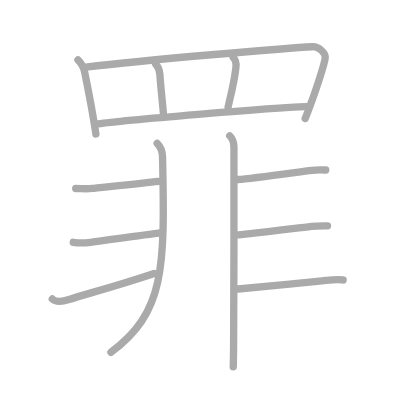
t = 0.00 s
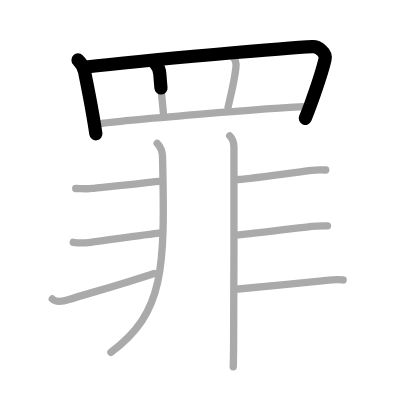
t = 2.50 s
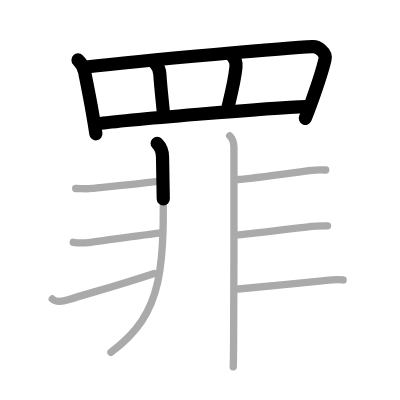
t = 5.25 s
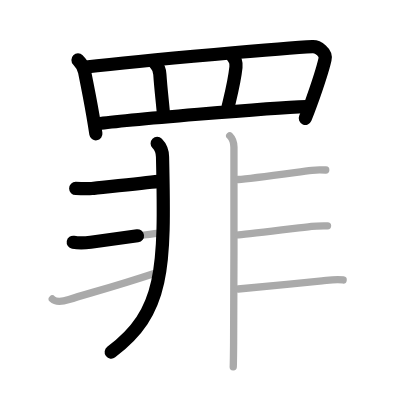
t = 7.75 s
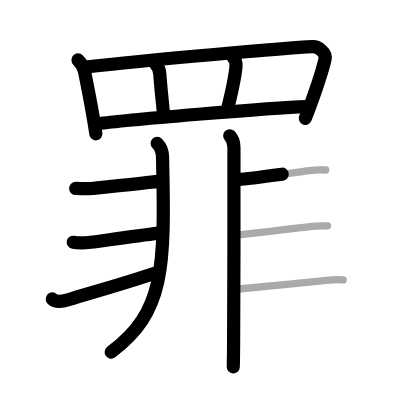
t = 10.50 s
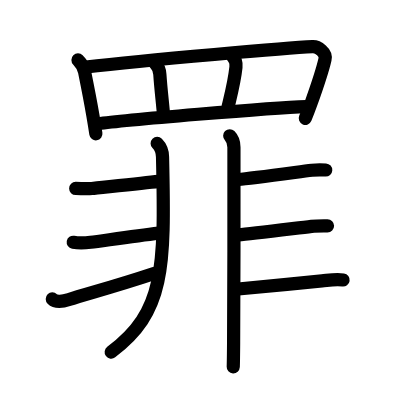
t = 13.00 s

The animated SVG that drew these frames (rendered in a browser with its animation timeline set to each time). Animation: 13 SMIL elements (animate=13); one cycle of 13.00 s.

<?xml version="1.0" standalone="no"?>
<!DOCTYPE svg PUBLIC "-//W3C//DTD SVG 1.1//EN"   "http://www.w3.org/Graphics/SVG/1.1/DTD/svg11.dtd">
<svg width="400px" height="400px"  version="1.1" xmlns="http://www.w3.org/2000/svg">
  <defs>
    <marker id="Triangle" viewBox="0 0 10 10" refX="0" refY="5" markerUnits="strokeWidth" markerWidth="3" style="stroke-opacity:0%;fill:#aaaaaa;" markerHeight="2" orient="auto">
      <path d="M 0 0 L 10 5 L 0 10 z" />
    </marker>
    
    <marker id="Arrow" viewBox="0 0 10 10" refX="5" refY="5" markerUnits="strokeWidth" markerWidth="1.8" style="stroke-opacity:0%;fill:#770000;" markerHeight="2" orient="auto">
      <path d="M 0 4 L 6 4 L 4 1 L 10 5 L 4 9 L 6 6 L 0 6 z" />
        <circle cx="5" cy="5" r="5" />
      </marker>
    
    <marker id="TriangleRed" viewBox="0 0 10 10" refX="0" refY="5" markerUnits="strokeWidth" markerWidth="3" style="stroke-opacity:0%;fill:#CC0000;" markerHeight="2" orient="auto">
      <path d="M 0 0 L 10 5 L 0 10 z" />
    </marker>
    
    <marker id="ArrowRed" viewBox="0 0 10 10" refX="5" refY="5" markerUnits="strokeWidth" markerWidth="1.8" style="stroke-opacity:0%;fill:#CC0000;" markerHeight="2" orient="auto">
      <path d="M 0 4 L 6 4 L 4 1 L 10 5 L 4 9 L 6 6 L 0 6 z" />
        <circle cx="5" cy="5" r="5" />
      </marker>
    
  </defs>
  
  <path style="fill:#ffffff; fill-opacity:100%; fill-rule:evenodd; stroke-width:0;" d="M 0 0 L 400px 0 L 400px 400px L 0 400px L 0 0" />

  <g transform="scale(3.6697247706422 3.6697247706422)">
<path style="fill:none; fill-opacity:0%; fill-rule:evenodd; stroke:#aaaaaa; stroke-opacity:100%; stroke-width: 1.5pt; stroke-linejoin:round; stroke-linecap:round;" d="M21.25 16.34c0.83 0.83 1.57 2.09 1.81 3.27c0.94 4.64 1.53 7.63 2.26 11.88c0.32 1.84 0.6 3.57 0.81 5.01"></path>
<path style="fill:none; fill-opacity:0%; fill-rule:evenodd; stroke:#aaaaaa; stroke-opacity:100%; stroke-width: 1.5pt; stroke-linejoin:round; stroke-linecap:round;" d="M23.44 18.27c16.81-2.02 55.81-5.27 61.74-5.54c1.51-0.07 3.8 1.59 3.39 3.4c-0.65 2.91-2.27 7.72-3.89 12.24c-0.49 1.35-0.99 2.68-1.51 3.93"></path>
<path style="fill:none; fill-opacity:0%; fill-rule:evenodd; stroke:#aaaaaa; stroke-opacity:100%; stroke-width: 1.5pt; stroke-linejoin:round; stroke-linecap:round;" d="M42.42 17.47c0.74 0.74 1.08 1.78 1.14 2.77c0.27 3.98 0.68 7.26 0.96 10.52"></path>
<path style="fill:none; fill-opacity:0%; fill-rule:evenodd; stroke:#aaaaaa; stroke-opacity:100%; stroke-width: 1.5pt; stroke-linejoin:round; stroke-linecap:round;" d="M63.54 15.63c0.6 0.6 0.87 1.61 0.76 2.66c-0.44 4.19-1.77 9.14-2.15 10.86"></path>
<path style="fill:none; fill-opacity:0%; fill-rule:evenodd; stroke:#aaaaaa; stroke-opacity:100%; stroke-width: 1.5pt; stroke-linejoin:round; stroke-linecap:round;" d="M26.74 33.74c6.51-0.99 47.26-4.37 56.74-4.69"></path>
<path style="fill:none; fill-opacity:0%; fill-rule:evenodd; stroke:#aaaaaa; stroke-opacity:100%; stroke-width: 1.5pt; stroke-linejoin:round; stroke-linecap:round;" d="M42.83 39.09c0.91 0.91 1.43 2.41 1.46 3.67C45 73.62 44.75 85.12 30.23 96"></path>
<path style="fill:none; fill-opacity:0%; fill-rule:evenodd; stroke:#aaaaaa; stroke-opacity:100%; stroke-width: 1.5pt; stroke-linejoin:round; stroke-linecap:round;" d="M20.63 51.36c1.39 0 3.02 0.17 4.41 0c1.39-0.17 13.46-1.36 18.18-1.93"></path>
<path style="fill:none; fill-opacity:0%; fill-rule:evenodd; stroke:#aaaaaa; stroke-opacity:100%; stroke-width: 1.5pt; stroke-linejoin:round; stroke-linecap:round;" d="M19.96 66.02c1.29 0.23 3.48 0.16 4.74 0c3.18-0.4 11.43-1.65 18.61-2.51"></path>
<path style="fill:none; fill-opacity:0%; fill-rule:evenodd; stroke:#aaaaaa; stroke-opacity:100%; stroke-width: 1.5pt; stroke-linejoin:round; stroke-linecap:round;" d="M14.25 81.47c0.77 0.77 2.48 0.83 4.57 0.15c4.56-1.49 12.31-3.49 23.19-7.11"></path>
<path style="fill:none; fill-opacity:0%; fill-rule:evenodd; stroke:#aaaaaa; stroke-opacity:100%; stroke-width: 1.5pt; stroke-linejoin:round; stroke-linecap:round;" d="M62.6 37c0.76 0.76 1.15 2 1.15 3.12c0 7.5 0.03 40.37-0.09 53.14c-0.03 3.46-0.06 5.91-0.1 6.73"></path>
<path style="fill:none; fill-opacity:0%; fill-rule:evenodd; stroke:#aaaaaa; stroke-opacity:100%; stroke-width: 1.5pt; stroke-linejoin:round; stroke-linecap:round;" d="M64.95 48.91c3.3-0.24 15-1.86 20.05-2.51c1.35-0.17 2.37-0.15 3.76-0.07"></path>
<path style="fill:none; fill-opacity:0%; fill-rule:evenodd; stroke:#aaaaaa; stroke-opacity:100%; stroke-width: 1.5pt; stroke-linejoin:round; stroke-linecap:round;" d="M65.02 64.01c3.18-0.23 14.44-1.68 19.86-2.33c1.49-0.18 2.87-0.14 4.37-0.14"></path>
<path style="fill:none; fill-opacity:0%; fill-rule:evenodd; stroke:#aaaaaa; stroke-opacity:100%; stroke-width: 1.5pt; stroke-linejoin:round; stroke-linecap:round;" d="M64.91 78.75c3.01-0.22 15.96-1.56 22.84-2.22c1.89-0.18 3.74-0.53 5.75-0.24"></path>

<path style="fill:none; fill-opacity:0%; fill-rule:evenodd; stroke:#000000; stroke-opacity:100%; stroke-width: 2.7pt; stroke-linejoin:round; stroke-linecap:round;" d="M21.25 16.34c0.83 0.83 1.57 2.09 1.81 3.27c0.94 4.64 1.53 7.63 2.26 11.88c0.32 1.84 0.6 3.57 0.81 5.01" pathLength="100" stroke-dashoffset="100" stroke-dasharray="100 105"><animate id="dashAnim1" attributeName="stroke-dashoffset" from="100" to="0" dur="1s" calcMode="linear" fill="freeze"/></path>
<path style="fill:none; fill-opacity:0%; fill-rule:evenodd; stroke:#000000; stroke-opacity:100%; stroke-width: 2.7pt; stroke-linejoin:round; stroke-linecap:round;" d="M23.44 18.27c16.81-2.02 55.81-5.27 61.74-5.54c1.51-0.07 3.8 1.59 3.39 3.4c-0.65 2.91-2.27 7.72-3.89 12.24c-0.49 1.35-0.99 2.68-1.51 3.93" pathLength="100" stroke-dashoffset="100" stroke-dasharray="100 105"><animate id="dashAnim2" attributeName="stroke-dashoffset" from="100" to="0" dur="1s" calcMode="linear" begin="dashAnim1.end" fill="freeze"/></path>
<path style="fill:none; fill-opacity:0%; fill-rule:evenodd; stroke:#000000; stroke-opacity:100%; stroke-width: 2.7pt; stroke-linejoin:round; stroke-linecap:round;" d="M42.42 17.47c0.74 0.74 1.08 1.78 1.14 2.77c0.27 3.98 0.68 7.26 0.96 10.52" pathLength="100" stroke-dashoffset="100" stroke-dasharray="100 105"><animate id="dashAnim3" attributeName="stroke-dashoffset" from="100" to="0" dur="1s" calcMode="linear" begin="dashAnim2.end" fill="freeze"/></path>
<path style="fill:none; fill-opacity:0%; fill-rule:evenodd; stroke:#000000; stroke-opacity:100%; stroke-width: 2.7pt; stroke-linejoin:round; stroke-linecap:round;" d="M63.54 15.63c0.6 0.6 0.87 1.61 0.76 2.66c-0.44 4.19-1.77 9.14-2.15 10.86" pathLength="100" stroke-dashoffset="100" stroke-dasharray="100 105"><animate id="dashAnim4" attributeName="stroke-dashoffset" from="100" to="0" dur="1s" calcMode="linear" begin="dashAnim3.end" fill="freeze"/></path>
<path style="fill:none; fill-opacity:0%; fill-rule:evenodd; stroke:#000000; stroke-opacity:100%; stroke-width: 2.7pt; stroke-linejoin:round; stroke-linecap:round;" d="M26.74 33.74c6.51-0.99 47.26-4.37 56.74-4.69" pathLength="100" stroke-dashoffset="100" stroke-dasharray="100 105"><animate id="dashAnim5" attributeName="stroke-dashoffset" from="100" to="0" dur="1s" calcMode="linear" begin="dashAnim4.end" fill="freeze"/></path>
<path style="fill:none; fill-opacity:0%; fill-rule:evenodd; stroke:#000000; stroke-opacity:100%; stroke-width: 2.7pt; stroke-linejoin:round; stroke-linecap:round;" d="M42.83 39.09c0.91 0.91 1.43 2.41 1.46 3.67C45 73.62 44.75 85.12 30.23 96" pathLength="100" stroke-dashoffset="100" stroke-dasharray="100 105"><animate id="dashAnim6" attributeName="stroke-dashoffset" from="100" to="0" dur="1s" calcMode="linear" begin="dashAnim5.end" fill="freeze"/></path>
<path style="fill:none; fill-opacity:0%; fill-rule:evenodd; stroke:#000000; stroke-opacity:100%; stroke-width: 2.7pt; stroke-linejoin:round; stroke-linecap:round;" d="M20.63 51.36c1.39 0 3.02 0.17 4.41 0c1.39-0.17 13.46-1.36 18.18-1.93" pathLength="100" stroke-dashoffset="100" stroke-dasharray="100 105"><animate id="dashAnim7" attributeName="stroke-dashoffset" from="100" to="0" dur="1s" calcMode="linear" begin="dashAnim6.end" fill="freeze"/></path>
<path style="fill:none; fill-opacity:0%; fill-rule:evenodd; stroke:#000000; stroke-opacity:100%; stroke-width: 2.7pt; stroke-linejoin:round; stroke-linecap:round;" d="M19.96 66.02c1.29 0.23 3.48 0.16 4.74 0c3.18-0.4 11.43-1.65 18.61-2.51" pathLength="100" stroke-dashoffset="100" stroke-dasharray="100 105"><animate id="dashAnim8" attributeName="stroke-dashoffset" from="100" to="0" dur="1s" calcMode="linear" begin="dashAnim7.end" fill="freeze"/></path>
<path style="fill:none; fill-opacity:0%; fill-rule:evenodd; stroke:#000000; stroke-opacity:100%; stroke-width: 2.7pt; stroke-linejoin:round; stroke-linecap:round;" d="M14.25 81.47c0.77 0.77 2.48 0.83 4.57 0.15c4.56-1.49 12.31-3.49 23.19-7.11" pathLength="100" stroke-dashoffset="100" stroke-dasharray="100 105"><animate id="dashAnim9" attributeName="stroke-dashoffset" from="100" to="0" dur="1s" calcMode="linear" begin="dashAnim8.end" fill="freeze"/></path>
<path style="fill:none; fill-opacity:0%; fill-rule:evenodd; stroke:#000000; stroke-opacity:100%; stroke-width: 2.7pt; stroke-linejoin:round; stroke-linecap:round;" d="M62.6 37c0.76 0.76 1.15 2 1.15 3.12c0 7.5 0.03 40.37-0.09 53.14c-0.03 3.46-0.06 5.91-0.1 6.73" pathLength="100" stroke-dashoffset="100" stroke-dasharray="100 105"><animate id="dashAnim10" attributeName="stroke-dashoffset" from="100" to="0" dur="1s" calcMode="linear" begin="dashAnim9.end" fill="freeze"/></path>
<path style="fill:none; fill-opacity:0%; fill-rule:evenodd; stroke:#000000; stroke-opacity:100%; stroke-width: 2.7pt; stroke-linejoin:round; stroke-linecap:round;" d="M64.95 48.91c3.3-0.24 15-1.86 20.05-2.51c1.35-0.17 2.37-0.15 3.76-0.07" pathLength="100" stroke-dashoffset="100" stroke-dasharray="100 105"><animate id="dashAnim11" attributeName="stroke-dashoffset" from="100" to="0" dur="1s" calcMode="linear" begin="dashAnim10.end" fill="freeze"/></path>
<path style="fill:none; fill-opacity:0%; fill-rule:evenodd; stroke:#000000; stroke-opacity:100%; stroke-width: 2.7pt; stroke-linejoin:round; stroke-linecap:round;" d="M65.02 64.01c3.18-0.23 14.44-1.68 19.86-2.33c1.49-0.18 2.87-0.14 4.37-0.14" pathLength="100" stroke-dashoffset="100" stroke-dasharray="100 105"><animate id="dashAnim12" attributeName="stroke-dashoffset" from="100" to="0" dur="1s" calcMode="linear" begin="dashAnim11.end" fill="freeze"/></path>
<path style="fill:none; fill-opacity:0%; fill-rule:evenodd; stroke:#000000; stroke-opacity:100%; stroke-width: 2.7pt; stroke-linejoin:round; stroke-linecap:round;" d="M64.91 78.75c3.01-0.22 15.96-1.56 22.84-2.22c1.89-0.18 3.74-0.53 5.75-0.24" pathLength="100" stroke-dashoffset="100" stroke-dasharray="100 105"><animate id="dashAnim13" attributeName="stroke-dashoffset" from="100" to="0" dur="1s" calcMode="linear" begin="dashAnim12.end" fill="freeze"/></path>

</g>

</svg>  
          
